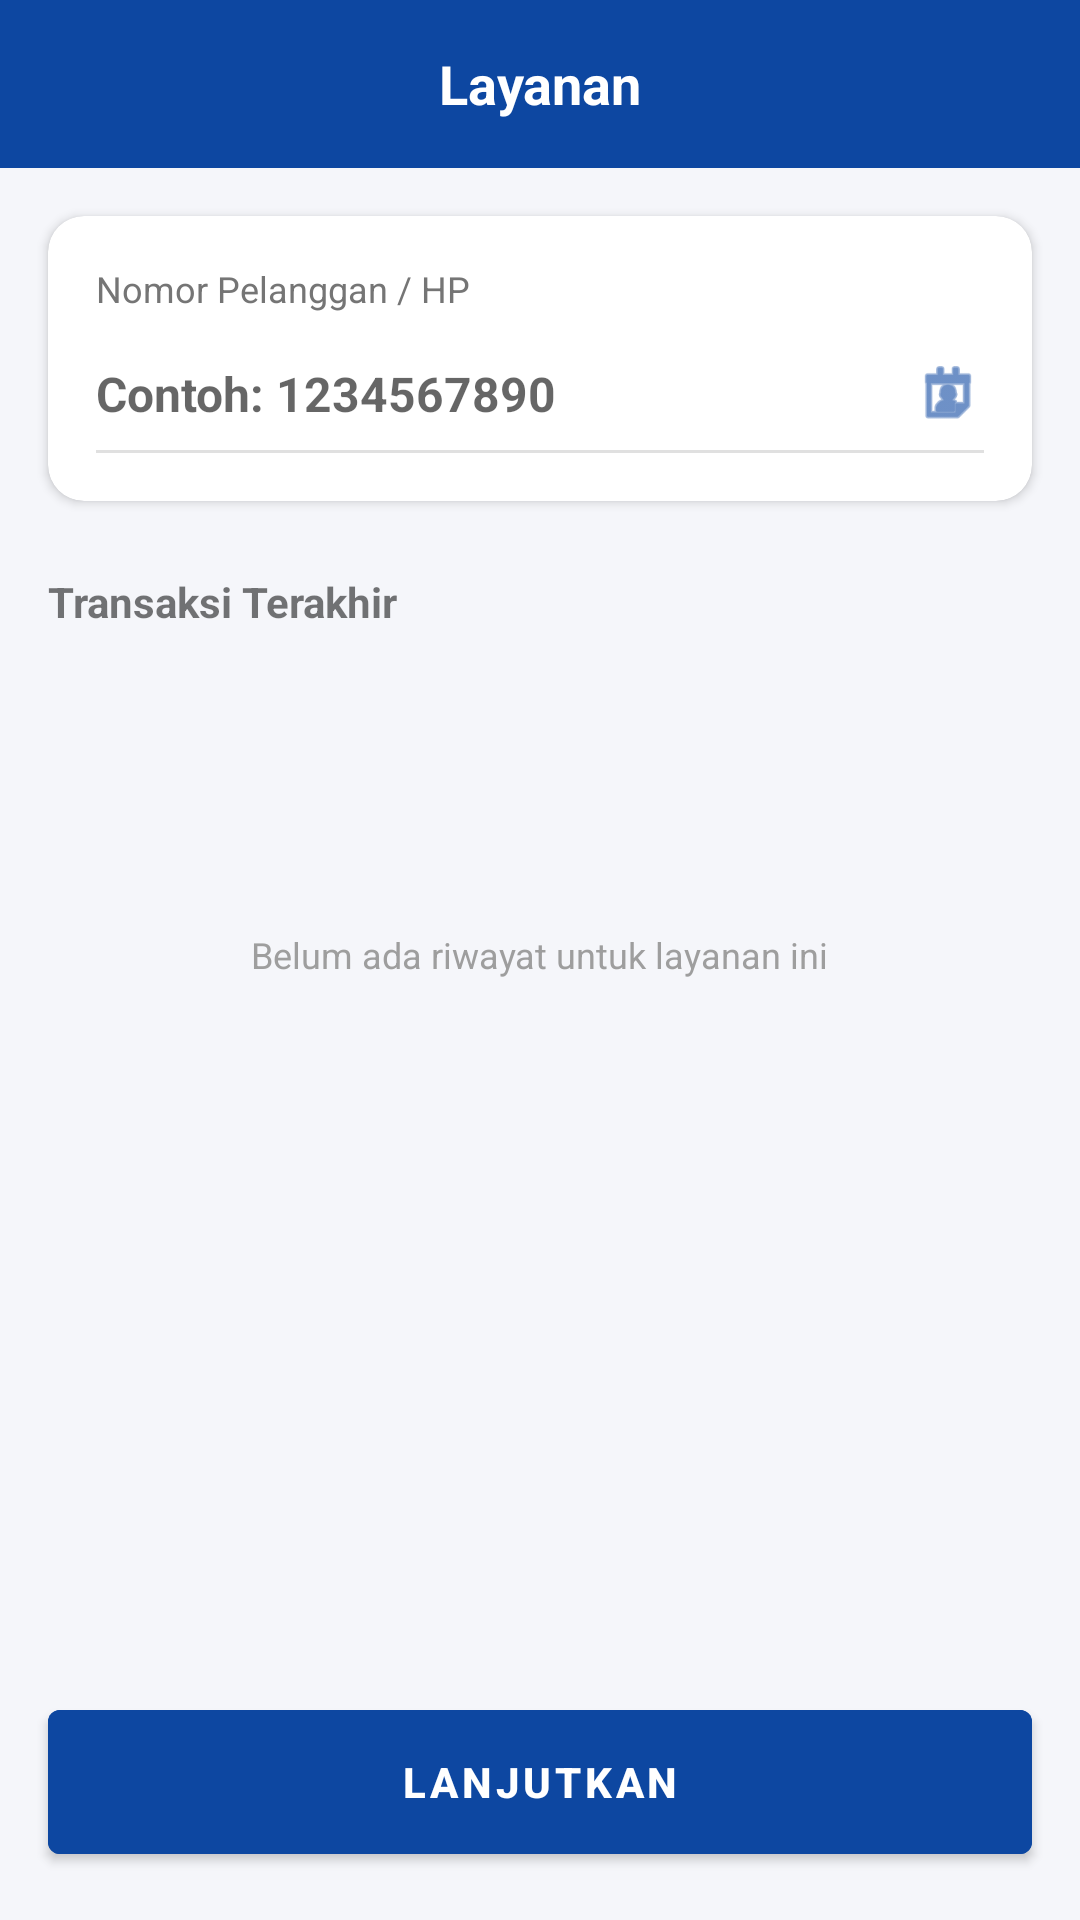

Here is an Android app screen rendered from its layout file. Give the layout XML and the strings, colors and styles it references.
<!-- AndroidManifest.xml: application theme Theme.Qash_FinalProject -->
<!-- res/layout/activity_payment.xml -->
<?xml version="1.0" encoding="utf-8"?>
<androidx.constraintlayout.widget.ConstraintLayout
    xmlns:android="http://schemas.android.com/apk/res/android"
    xmlns:app="http://schemas.android.com/apk/res-auto"
    xmlns:tools="http://schemas.android.com/tools"
    android:layout_width="match_parent"
    android:layout_height="match_parent"
    android:background="#F5F6FA"
    tools:context=".PaymentActivity">

    <LinearLayout
        android:id="@+id/header"
        android:layout_width="match_parent"
        android:layout_height="56dp"
        android:background="@color/qash_primary"
        android:gravity="center_vertical"
        android:orientation="horizontal"
        app:layout_constraintTop_toTopOf="parent">

        <ImageView
            android:id="@+id/btn_back"
            android:layout_width="24dp"
            android:layout_height="24dp"
            android:layout_marginStart="16dp"
            android:src="@drawable/ic_back"
            app:tint="@color/white" />
        <TextView
            android:id="@+id/tv_title"
            android:layout_width="0dp"
            android:layout_height="wrap_content"
            android:layout_weight="1"
            android:gravity="center"
            android:text="Layanan"
            android:textColor="@color/white"
            android:textSize="18sp"
            android:textStyle="bold"
            android:layout_marginEnd="40dp"/>
    </LinearLayout>

    <androidx.cardview.widget.CardView
        android:id="@+id/card_input"
        android:layout_width="match_parent"
        android:layout_height="wrap_content"
        android:layout_margin="16dp"
        app:cardCornerRadius="12dp"
        app:cardElevation="2dp"
        app:cardBackgroundColor="@color/white"
        app:layout_constraintTop_toBottomOf="@id/header">

        <LinearLayout
            android:layout_width="match_parent"
            android:layout_height="wrap_content"
            android:orientation="vertical"
            android:padding="16dp">

            <TextView
                android:id="@+id/tv_input_label"
                android:layout_width="wrap_content"
                android:layout_height="wrap_content"
                android:text="Nomor Pelanggan / HP"
                android:textSize="12sp"
                android:textColor="#757575"/>

            <LinearLayout
                android:layout_width="match_parent"
                android:layout_height="wrap_content"
                android:orientation="horizontal"
                android:gravity="center_vertical"
                android:layout_marginTop="8dp">

                <EditText
                    android:id="@+id/et_input_id"
                    android:layout_width="0dp"
                    android:layout_height="wrap_content"
                    android:layout_weight="1"
                    android:background="@android:color/transparent"
                    android:hint="Contoh: 1234567890"
                    android:inputType="number"
                    android:textSize="16sp"
                    android:textStyle="bold"
                    android:paddingVertical="8dp"/>

                <ImageView
                    android:layout_width="24dp"
                    android:layout_height="24dp"
                    android:src="@android:drawable/ic_menu_my_calendar"
                    app:tint="@color/qash_primary"/>
            </LinearLayout>

            <View android:layout_width="match_parent" android:layout_height="1dp" android:background="#E0E0E0"/>
        </LinearLayout>
    </androidx.cardview.widget.CardView>

    <TextView
        android:id="@+id/tv_info_title"
        android:layout_width="wrap_content"
        android:layout_height="wrap_content"
        android:text="Transaksi Terakhir"
        android:textStyle="bold"
        android:layout_marginStart="16dp"
        android:layout_marginTop="24dp"
        app:layout_constraintTop_toBottomOf="@id/card_input"
        app:layout_constraintStart_toStartOf="parent"/>

    <LinearLayout
        android:layout_width="match_parent"
        android:layout_height="wrap_content"
        android:orientation="vertical"
        android:gravity="center"
        android:layout_marginTop="32dp"
        app:layout_constraintTop_toBottomOf="@id/tv_info_title">

        <ImageView
            android:layout_width="60dp"
            android:layout_height="60dp"
            android:src="@drawable/ic_history"
            app:tint="#BDBDBD"/>

        <TextView
            android:layout_width="wrap_content"
            android:layout_height="wrap_content"
            android:text="Belum ada riwayat untuk layanan ini"
            android:textColor="#9E9E9E"
            android:textSize="12sp"
            android:layout_marginTop="8dp"/>
    </LinearLayout>

    <Button
        android:id="@+id/btn_action"
        android:layout_width="match_parent"
        android:layout_height="60dp"
        android:layout_margin="16dp"
        android:text="Lanjutkan"
        android:textStyle="bold"
        android:backgroundTint="@color/qash_primary"
        app:layout_constraintBottom_toBottomOf="parent"/>

</androidx.constraintlayout.widget.ConstraintLayout>
<!-- resources referenced by this layout -->
<resources>
  <color name="qash_primary">#0D47A1</color>
  <color name="white">#FFFFFFFF</color>
  <style name="Theme.Qash_FinalProject" parent="Theme.MaterialComponents.DayNight.NoActionBar">
          <item name="colorPrimary">@color/qash_primary</item>
          <item name="colorPrimaryVariant">@color/qash_primary</item>
          <item name="colorOnPrimary">@color/white</item>
          <item name="android:statusBarColor">@color/bg_app</item>
          <item name="android:windowLightStatusBar">true</item>
      </style>
  <color name="bg_app">#F5F6FA</color>
</resources>
